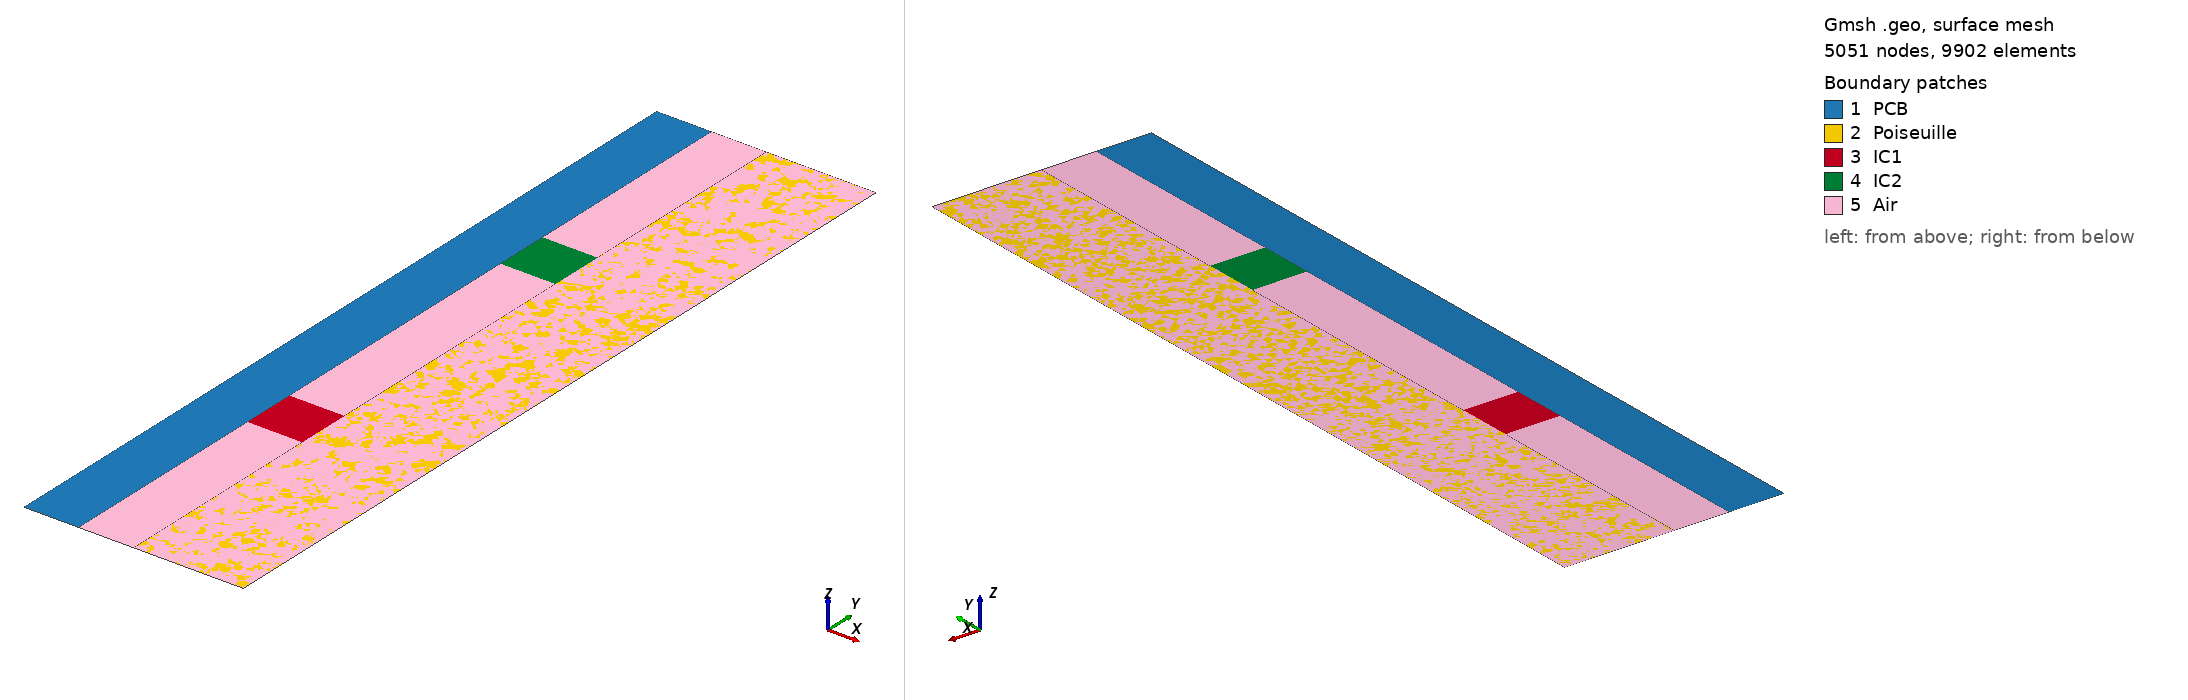

Gmsh geometry script, surface-meshed: 5051 nodes, 9902 surface elements. Boundary patches (legend numbers): 1 PCB, 2 Poiseuille, 3 IC1, 4 IC2, 5 Air. Left view from above one corner, right view from below the opposite corner. Legend entries are the model's physical surfaces. The drawing asked Gmsh for element sizes between 1% and 20% of the model's largest extent; the script's own settings can give other sizes.

=== projet.geo (drawn) ===
//parameter of the mesh

h    = .1;//m

// dimension of the motherboard( PCB)
hPCB = 15;//m
ePCB = 1;//m

// dimension of the processor ( IC)
hIC = 1;//m
eIC = 1;//m

// placement of the processor
h1   = 4;//m
h2   = 10;//m

//dimension of the areation( A)
eA   = 3;//m





//______point__________________________________________
// corner of the motherboard
Point(1)    = {0, 0, 0, h};
Point(2)    = {ePCB, 0, 0, h};
Point(3)    = {ePCB, h1, 0, h};
Point(4)    = {ePCB, h1+hIC, 0, h};
Point(5)    = {ePCB, h2, 0, h};
Point(6)    = {ePCB, h2+hIC, 0, h};
Point(7)    = {ePCB, hPCB, 0, h};
Point(8)    = {0, hPCB, 0, h};

// other corner of processors
Point(9)    = {ePCB+eIC, h1, 0, h};
Point(10)   = {ePCB+eIC, h1+hIC, 0, h};
Point(11)   = {ePCB+eIC, h2, 0, h};
Point(12)   = {ePCB+eIC, h2+hIC, 0, h};

// other corner of the areation
Point(13)   = {ePCB+eA, 0, 0, h};
Point(14)   = {ePCB+eA, hPCB, 0, h};
Point(15)   = {ePCB+eIC, 0, 0, h};
Point(16)   = {ePCB+eIC, hPCB, 0, h};

//______line __________________________________________
Line(1) = {1, 8};
Line(2) = {2, 3};
Line(3) = {3, 4};
Line(4) = {4, 5};
Line(5) = {5, 6};
Line(6) = {6, 7};
Line(7) = {15, 9};
Line(8) = {9, 10};
Line(9) = {10, 11};
Line(10) = {11, 12};
Line(11) = {12, 16};
Line(12) = {14, 13};
Line(13) = {13, 13};
Line(14) = {1, 2};
Line(15) = {2, 15};
Line(16) = {15, 13};
Line(17) = {3, 9};
Line(18) = {4, 10};
Line(19) = {5, 11};
Line(20) = {6, 12};
Line(21) = {8, 7};
Line(22) = {7, 16};
Line(23) = {16, 14};

//______surface________________________________________
Line Loop(24) = {1, 21, -6, -5, -4, -3, -2, -14};
Plane Surface(25) = {24};//motherBoard
Line Loop(26) = {7, 8, 9, 10, 11, 23, 12, -16};
Plane Surface(27) = {26};//air's passage
Line Loop(28) = {17, 8, -18, -3};
Plane Surface(29) = {28};//processor IC1
Line Loop(30) = {19, 10, -20, -5};
Plane Surface(31) = {30};//processor IC2
Line Loop(32) = {15, 16, -12, -23, -22, -6, 20, -10, -19, -4, 18, -8, -17, -2};
Plane Surface(33) = {32};//the conduct of areation

//______physical-line__________________________________
Physical Line("neumann") = {12, 14, 1, 21};//condition of neumann
Physical Line("entre") = {15, 16};//condition of dirichlet: T=T0, u_a=f_entre
Physical Line("sortie") = {22, 23};//condition ... :

//______physical-surface______________________________
Physical Surface("PCB") = {25};//motherboard PCB
Physical Surface("IC1") = {29};//processor IC1
Physical Surface("IC2") = {31};//processor IC2
Physical Surface("Poiseuille") = {27};//passage of the air 
Physical Surface("Air") = {33};//conduct of areation
